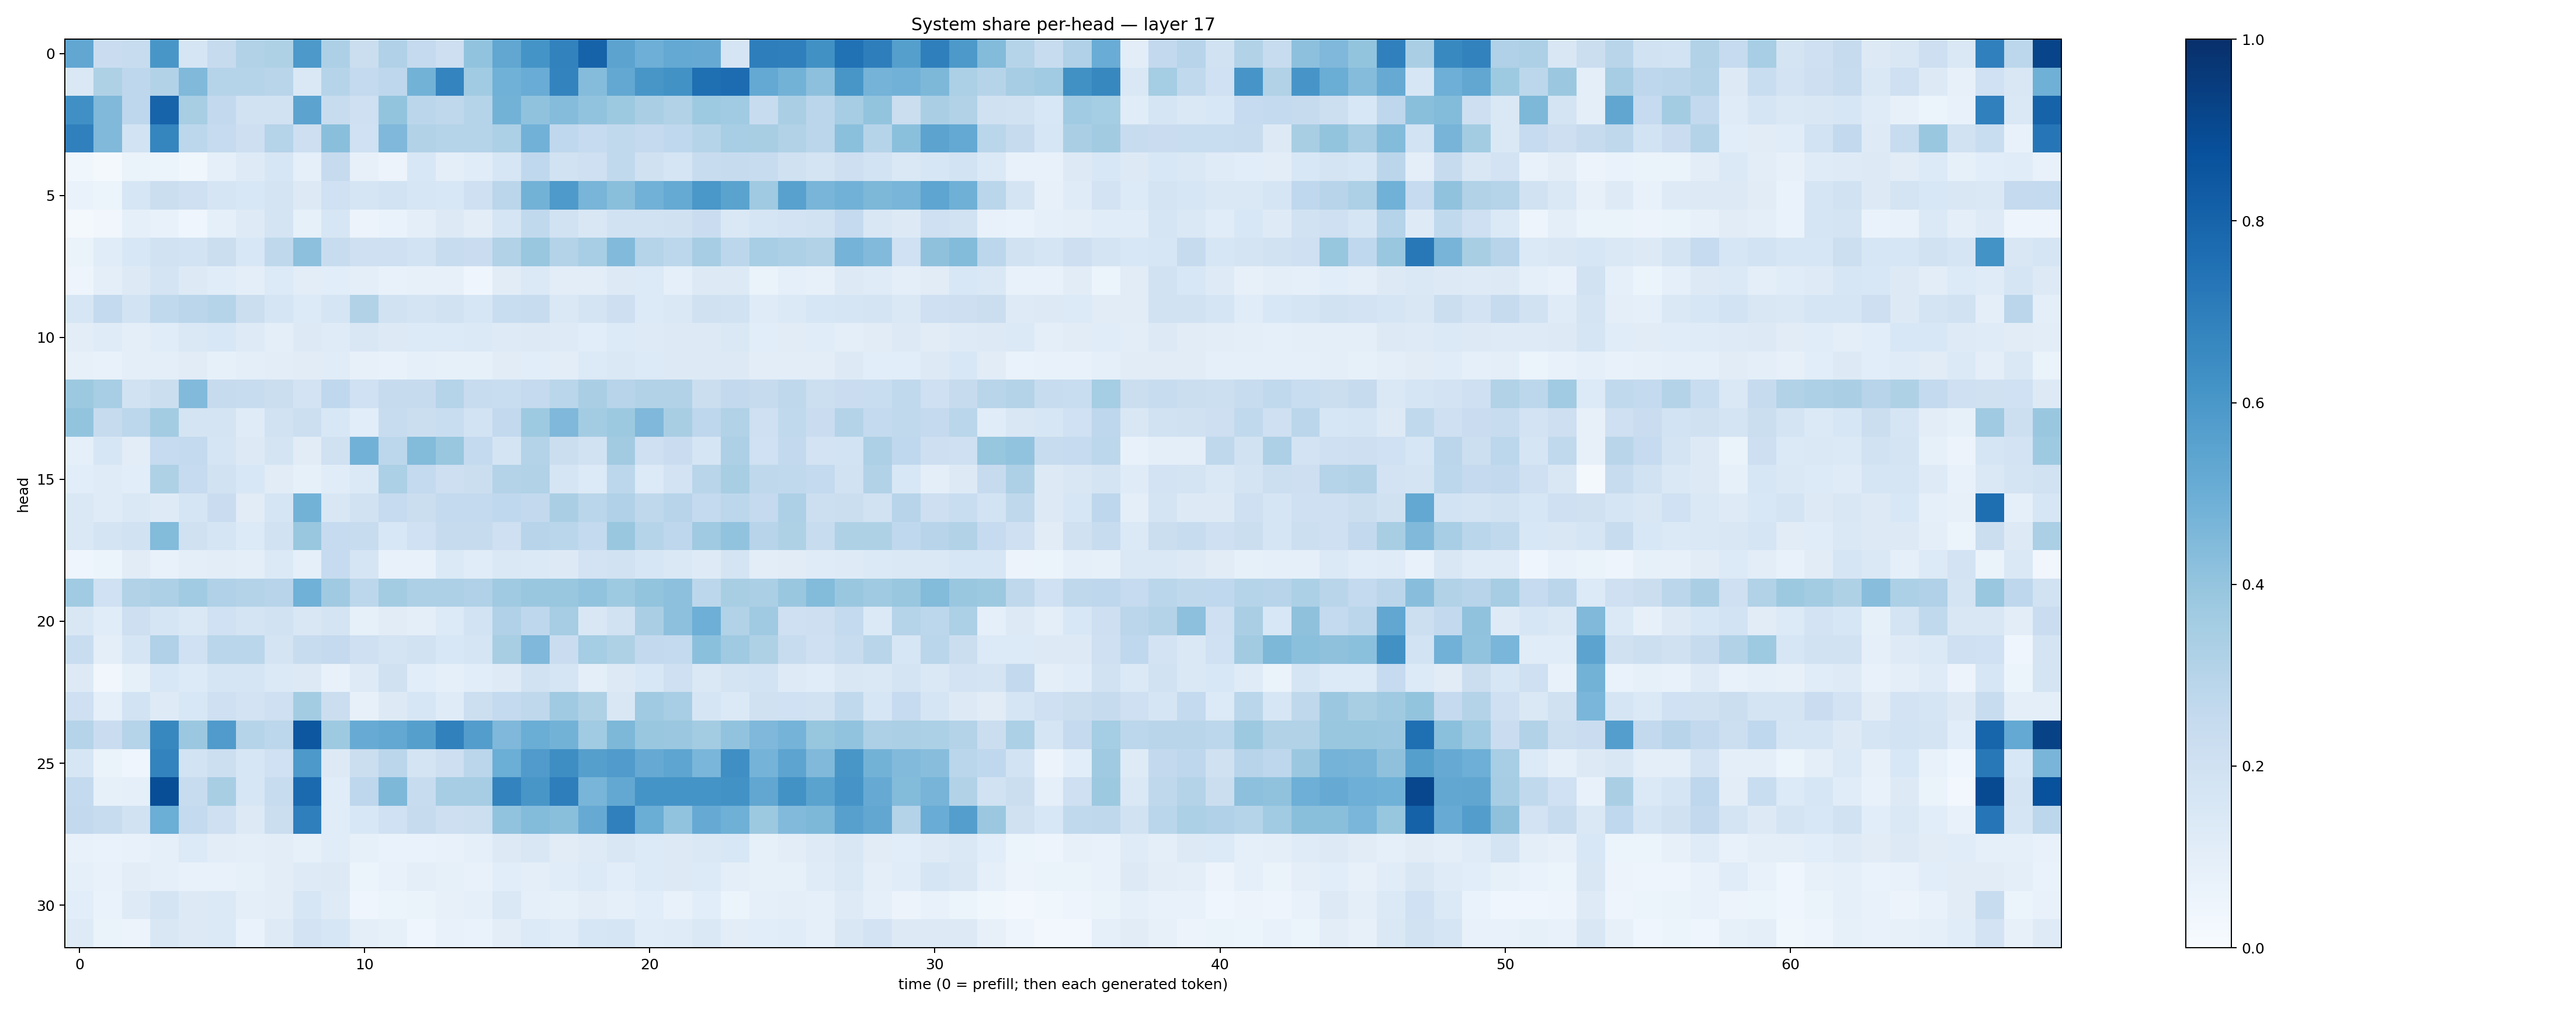

Data behind this chart, as committed beside it:
0.5298449, 0.2282075, 0.23514922, 0.60259324, 0.16747801, 0.2430611, 0.31537366, 0.323885, 0.5915578, 0.3264807, 0.22466598, 0.31909958, 0.25068238, 0.2133033, 0.40320322, 0.53059644, 0.6135919, 0.679726, 0.8013654, 0.5459064, 0.49298656, 0.52090967, 0.5141915, 0.16696775
0.1435, 0.3216, 0.2758, 0.3111, 0.4492, 0.3007, 0.2984, 0.2915, 0.1461, 0.2996, 0.2548, 0.277, 0.4774, 0.6733, 0.3652, 0.485, 0.5065, 0.6765, 0.4352, 0.5259, 0.6019, 0.6234, 0.7569, 0.7674
0.6312, 0.447, 0.2766, 0.798, 0.3436, 0.259, 0.1922, 0.1923, 0.5449, 0.2354, 0.2048, 0.3991, 0.2822, 0.2713, 0.2979, 0.4789, 0.4096, 0.436, 0.4039, 0.3784, 0.3397, 0.3163, 0.3713, 0.3637
0.6901, 0.4475, 0.1869, 0.6706, 0.2807, 0.2462, 0.2136, 0.3027, 0.2135, 0.4226, 0.2012, 0.4494, 0.3095, 0.3041, 0.3028, 0.3284, 0.4833, 0.2667, 0.2485, 0.2632, 0.2509, 0.2663, 0.2997, 0.3464
0.03796, 0.01677, 0.06622, 0.06123, 0.036, 0.08758, 0.1222, 0.16, 0.09337, 0.2433, 0.07821, 0.05783, 0.1557, 0.097, 0.1138, 0.1634, 0.2656, 0.195, 0.2085, 0.2619, 0.1959, 0.1698, 0.2381, 0.2458
0.06671, 0.05121, 0.1622, 0.2235, 0.2085, 0.1645, 0.1528, 0.1764, 0.1271, 0.2025, 0.1648, 0.1869, 0.1567, 0.1557, 0.2086, 0.2828, 0.4786, 0.5875, 0.465, 0.4238, 0.4816, 0.5178, 0.5987, 0.5506
0.01653, 0.03237, 0.08876, 0.07186, 0.04401, 0.09171, 0.1242, 0.1789, 0.08255, 0.1578, 0.05805, 0.06759, 0.0946, 0.1306, 0.1032, 0.1714, 0.2645, 0.1879, 0.1512, 0.1932, 0.1938, 0.1977, 0.2268, 0.1422
0.06319, 0.1148, 0.1535, 0.1951, 0.1853, 0.2254, 0.1524, 0.2724, 0.4175, 0.2379, 0.2044, 0.2078, 0.1874, 0.2372, 0.2285, 0.3155, 0.3871, 0.3073, 0.3464, 0.4451, 0.3036, 0.2782, 0.3485, 0.2776
0.04918, 0.09562, 0.1309, 0.1744, 0.1305, 0.1136, 0.09708, 0.135, 0.1023, 0.1058, 0.09923, 0.07542, 0.08119, 0.07957, 0.04187, 0.1128, 0.1385, 0.1034, 0.105, 0.1307, 0.1337, 0.09152, 0.1306, 0.1307
0.1583, 0.2577, 0.1858, 0.2625, 0.2814, 0.2978, 0.2256, 0.1718, 0.1353, 0.1716, 0.3141, 0.193, 0.1747, 0.1897, 0.1636, 0.234, 0.242, 0.1425, 0.1778, 0.2138, 0.1367, 0.1449, 0.1978, 0.1883
0.1041, 0.1208, 0.09641, 0.117, 0.1458, 0.1558, 0.1243, 0.09567, 0.1321, 0.1192, 0.1487, 0.1324, 0.135, 0.1351, 0.138, 0.1231, 0.128, 0.1221, 0.1068, 0.1358, 0.1214, 0.1298, 0.1258, 0.1423
0.08041, 0.07581, 0.09495, 0.09955, 0.1125, 0.08481, 0.09862, 0.1032, 0.1104, 0.1145, 0.0807, 0.07617, 0.08707, 0.0856, 0.08511, 0.1099, 0.109, 0.1038, 0.1353, 0.1469, 0.1353, 0.1325, 0.1305, 0.1288
0.3759, 0.3456, 0.1912, 0.2249, 0.4418, 0.2426, 0.2377, 0.2246, 0.1804, 0.266, 0.2023, 0.245, 0.2446, 0.3025, 0.2397, 0.2315, 0.2526, 0.2852, 0.3375, 0.2938, 0.3108, 0.3093, 0.2236, 0.261
0.4014, 0.2436, 0.2785, 0.3564, 0.179, 0.1785, 0.119, 0.192, 0.218, 0.1552, 0.1092, 0.2421, 0.2196, 0.2312, 0.1868, 0.2588, 0.3739, 0.45, 0.3592, 0.3759, 0.451, 0.3422, 0.2768, 0.3131
0.09196, 0.1573, 0.1042, 0.2462, 0.256, 0.1695, 0.131, 0.1766, 0.1114, 0.1969, 0.4812, 0.2806, 0.4386, 0.3878, 0.2564, 0.1728, 0.3059, 0.2258, 0.1897, 0.3605, 0.2073, 0.2299, 0.1677, 0.3268
0.1086, 0.1193, 0.1062, 0.3233, 0.2466, 0.1942, 0.1559, 0.1116, 0.08325, 0.1148, 0.1402, 0.329, 0.254, 0.2116, 0.219, 0.3067, 0.3134, 0.1711, 0.1364, 0.2779, 0.1329, 0.1833, 0.2897, 0.3428
0.1422, 0.1177, 0.1447, 0.1235, 0.1644, 0.2267, 0.1123, 0.1645, 0.4773, 0.1511, 0.1891, 0.2493, 0.2197, 0.2545, 0.2554, 0.266, 0.2616, 0.3372, 0.2854, 0.3166, 0.272, 0.2952, 0.2569, 0.2798
0.1423, 0.1729, 0.1888, 0.4397, 0.1985, 0.171, 0.1332, 0.1914, 0.3902, 0.2467, 0.2394, 0.1561, 0.2, 0.2432, 0.2429, 0.2051, 0.2962, 0.2855, 0.2549, 0.3883, 0.2998, 0.275, 0.3672, 0.4033
0.04267, 0.05328, 0.1123, 0.07751, 0.1013, 0.1036, 0.1009, 0.1396, 0.09081, 0.2478, 0.1656, 0.07698, 0.07498, 0.1383, 0.1138, 0.1413, 0.138, 0.1302, 0.1835, 0.1924, 0.1564, 0.1467, 0.1226, 0.1774
0.366, 0.2012, 0.3143, 0.3266, 0.3666, 0.3165, 0.3079, 0.2947, 0.4876, 0.3673, 0.2781, 0.3592, 0.3249, 0.3261, 0.3168, 0.3679, 0.3845, 0.3871, 0.4032, 0.3727, 0.3987, 0.4163, 0.2785, 0.3413
0.1521, 0.1137, 0.2121, 0.1661, 0.1421, 0.2007, 0.1739, 0.191, 0.1495, 0.1794, 0.08513, 0.1129, 0.09445, 0.1352, 0.1868, 0.3174, 0.2759, 0.3514, 0.1506, 0.1898, 0.337, 0.4158, 0.4933, 0.3156
0.2339, 0.09767, 0.1656, 0.3186, 0.2031, 0.2865, 0.2889, 0.1784, 0.2356, 0.2507, 0.2095, 0.1725, 0.1909, 0.1551, 0.1691, 0.3432, 0.4502, 0.2286, 0.3516, 0.3204, 0.2587, 0.2575, 0.4182, 0.3704
0.1288, 0.03466, 0.08235, 0.1526, 0.1337, 0.1645, 0.1653, 0.1405, 0.1261, 0.07512, 0.1219, 0.1987, 0.1094, 0.09361, 0.1068, 0.1211, 0.194, 0.1678, 0.0989, 0.1298, 0.1538, 0.2105, 0.1467, 0.172
0.2097, 0.09026, 0.1852, 0.1247, 0.1545, 0.2097, 0.1804, 0.2099, 0.359, 0.2217, 0.08176, 0.1312, 0.1611, 0.1196, 0.2183, 0.2571, 0.2719, 0.3698, 0.3216, 0.1503, 0.3694, 0.3446, 0.1675, 0.1393
0.2996, 0.2282, 0.3038, 0.6625, 0.3828, 0.5819, 0.3005, 0.2791, 0.8492, 0.3745, 0.5084, 0.5264, 0.5647, 0.6847, 0.5722, 0.453, 0.5014, 0.4766, 0.3645, 0.4538, 0.385, 0.3824, 0.3555, 0.403
0.1624, 0.06573, 0.04322, 0.6792, 0.1841, 0.2186, 0.1578, 0.2015, 0.5909, 0.1299, 0.2202, 0.284, 0.1783, 0.2109, 0.2837, 0.4976, 0.5805, 0.6398, 0.5632, 0.5797, 0.5128, 0.5381, 0.4634, 0.636
0.2574, 0.08458, 0.09272, 0.8833, 0.2395, 0.3402, 0.1638, 0.241, 0.7754, 0.1153, 0.2763, 0.4534, 0.2421, 0.3511, 0.3496, 0.6768, 0.605, 0.6989, 0.4672, 0.5261, 0.6134, 0.6143, 0.6154, 0.6248
0.2613, 0.2391, 0.1921, 0.4972, 0.2544, 0.208, 0.1264, 0.2195, 0.6952, 0.1171, 0.1544, 0.201, 0.2431, 0.2131, 0.2179, 0.4058, 0.4414, 0.4244, 0.5118, 0.6887, 0.5028, 0.4058, 0.513, 0.4885
0.0719, 0.06968, 0.07799, 0.08637, 0.1338, 0.1043, 0.1013, 0.1024, 0.08275, 0.1139, 0.08237, 0.0691, 0.06694, 0.07578, 0.0913, 0.1277, 0.1513, 0.1125, 0.1248, 0.1513, 0.1334, 0.1275, 0.1455, 0.1551
0.0867, 0.0742, 0.104, 0.09253, 0.0757, 0.07187, 0.0847, 0.105, 0.1227, 0.1286, 0.05103, 0.0761, 0.09407, 0.08465, 0.07084, 0.1086, 0.09617, 0.1162, 0.1359, 0.1064, 0.1336, 0.1257, 0.1338, 0.09546
0.106, 0.068, 0.1227, 0.1756, 0.1269, 0.1395, 0.09425, 0.1017, 0.1602, 0.1225, 0.0429, 0.06223, 0.0629, 0.08136, 0.08866, 0.1448, 0.09013, 0.08286, 0.1041, 0.08978, 0.106, 0.0709, 0.1075, 0.06126
0.1245, 0.06629, 0.05484, 0.1495, 0.1306, 0.1401, 0.06695, 0.1241, 0.1815, 0.1576, 0.09408, 0.085, 0.04226, 0.07131, 0.0694, 0.1047, 0.136, 0.115, 0.1583, 0.1677, 0.1169, 0.1199, 0.1452, 0.103
